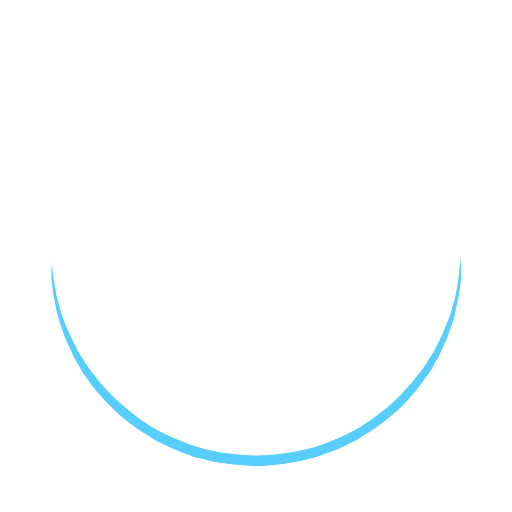
t = 0.00 s
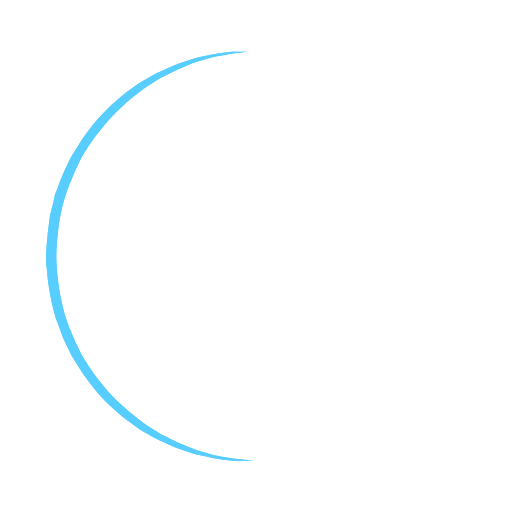
t = 0.10 s
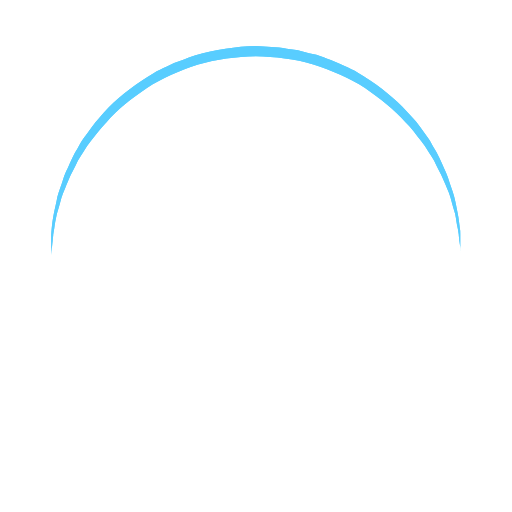
t = 0.20 s
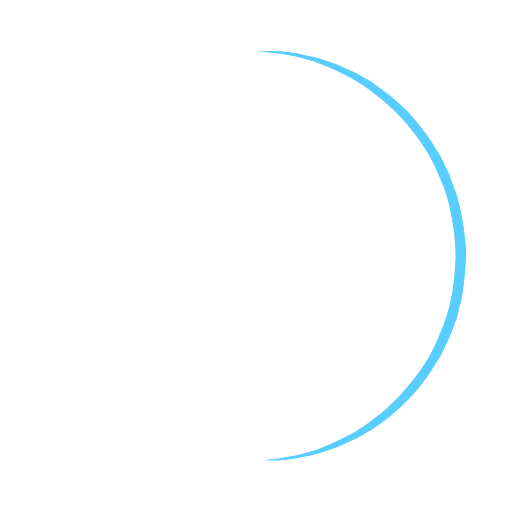
t = 0.30 s

The animated SVG that drew these frames (rendered in a browser with its animation timeline set to each time). Animation: 1 SMIL element (animateTransform=1); one cycle of 0.40 s, repeats indefinitely.

<?xml version="1.0" encoding="utf-8"?><svg width='74px' height='74px' xmlns="http://www.w3.org/2000/svg" viewBox="0 0 100 100" preserveAspectRatio="xMidYMid" class="uil-ring"><rect x="0" y="0" width="100" height="100" fill="none" class="bk"></rect><defs><filter id="uil-ring-shadow" x="-100%" y="-100%" width="300%" height="300%"><feOffset result="offOut" in="SourceGraphic" dx="0" dy="0"></feOffset><feGaussianBlur result="blurOut" in="offOut" stdDeviation="0"></feGaussianBlur><feBlend in="SourceGraphic" in2="blurOut" mode="normal"></feBlend></filter></defs><path d="M10,50c0,0,0,0.5,0.1,1.4c0,0.5,0.1,1,0.2,1.7c0,0.3,0.1,0.7,0.1,1.1c0.1,0.4,0.1,0.8,0.2,1.2c0.2,0.8,0.3,1.8,0.5,2.8 c0.3,1,0.6,2.1,0.9,3.2c0.3,1.1,0.9,2.3,1.4,3.5c0.5,1.2,1.2,2.4,1.8,3.7c0.3,0.6,0.8,1.2,1.2,1.9c0.4,0.6,0.8,1.3,1.3,1.9 c1,1.2,1.9,2.6,3.1,3.7c2.2,2.5,5,4.7,7.9,6.7c3,2,6.5,3.4,10.1,4.6c3.6,1.1,7.5,1.5,11.2,1.6c4-0.1,7.7-0.6,11.3-1.6 c3.6-1.2,7-2.6,10-4.6c3-2,5.8-4.2,7.9-6.7c1.2-1.2,2.1-2.5,3.1-3.7c0.5-0.6,0.9-1.3,1.3-1.9c0.4-0.6,0.8-1.3,1.2-1.9 c0.6-1.3,1.3-2.5,1.8-3.7c0.5-1.2,1-2.4,1.4-3.5c0.3-1.1,0.6-2.2,0.9-3.2c0.2-1,0.4-1.9,0.5-2.8c0.1-0.4,0.1-0.8,0.2-1.2 c0-0.4,0.1-0.7,0.1-1.1c0.1-0.7,0.1-1.2,0.2-1.7C90,50.5,90,50,90,50s0,0.5,0,1.4c0,0.5,0,1,0,1.7c0,0.3,0,0.7,0,1.1 c0,0.4-0.1,0.8-0.1,1.2c-0.1,0.9-0.2,1.8-0.4,2.8c-0.2,1-0.5,2.1-0.7,3.3c-0.3,1.2-0.8,2.4-1.2,3.7c-0.2,0.7-0.5,1.3-0.8,1.9 c-0.3,0.7-0.6,1.3-0.9,2c-0.3,0.7-0.7,1.3-1.1,2c-0.4,0.7-0.7,1.4-1.2,2c-1,1.3-1.9,2.7-3.1,4c-2.2,2.7-5,5-8.1,7.1 c-0.8,0.5-1.6,1-2.4,1.5c-0.8,0.5-1.7,0.9-2.6,1.3L66,87.7l-1.4,0.5c-0.9,0.3-1.8,0.7-2.8,1c-3.8,1.1-7.9,1.7-11.8,1.8L47,90.8 c-1,0-2-0.2-3-0.3l-1.5-0.2l-0.7-0.1L41.1,90c-1-0.3-1.9-0.5-2.9-0.7c-0.9-0.3-1.9-0.7-2.8-1L34,87.7l-1.3-0.6 c-0.9-0.4-1.8-0.8-2.6-1.3c-0.8-0.5-1.6-1-2.4-1.5c-3.1-2.1-5.9-4.5-8.1-7.1c-1.2-1.2-2.1-2.7-3.1-4c-0.5-0.6-0.8-1.4-1.2-2 c-0.4-0.7-0.8-1.3-1.1-2c-0.3-0.7-0.6-1.3-0.9-2c-0.3-0.7-0.6-1.3-0.8-1.9c-0.4-1.3-0.9-2.5-1.2-3.7c-0.3-1.2-0.5-2.3-0.7-3.3 c-0.2-1-0.3-2-0.4-2.8c-0.1-0.4-0.1-0.8-0.1-1.2c0-0.4,0-0.7,0-1.1c0-0.7,0-1.2,0-1.7C10,50.5,10,50,10,50z" fill="#59cdff" filter="url(#uil-ring-shadow)"><animateTransform attributeName="transform" type="rotate" from="0 50 50" to="360 50 50" repeatCount="indefinite" dur="0.4s"></animateTransform></path></svg>